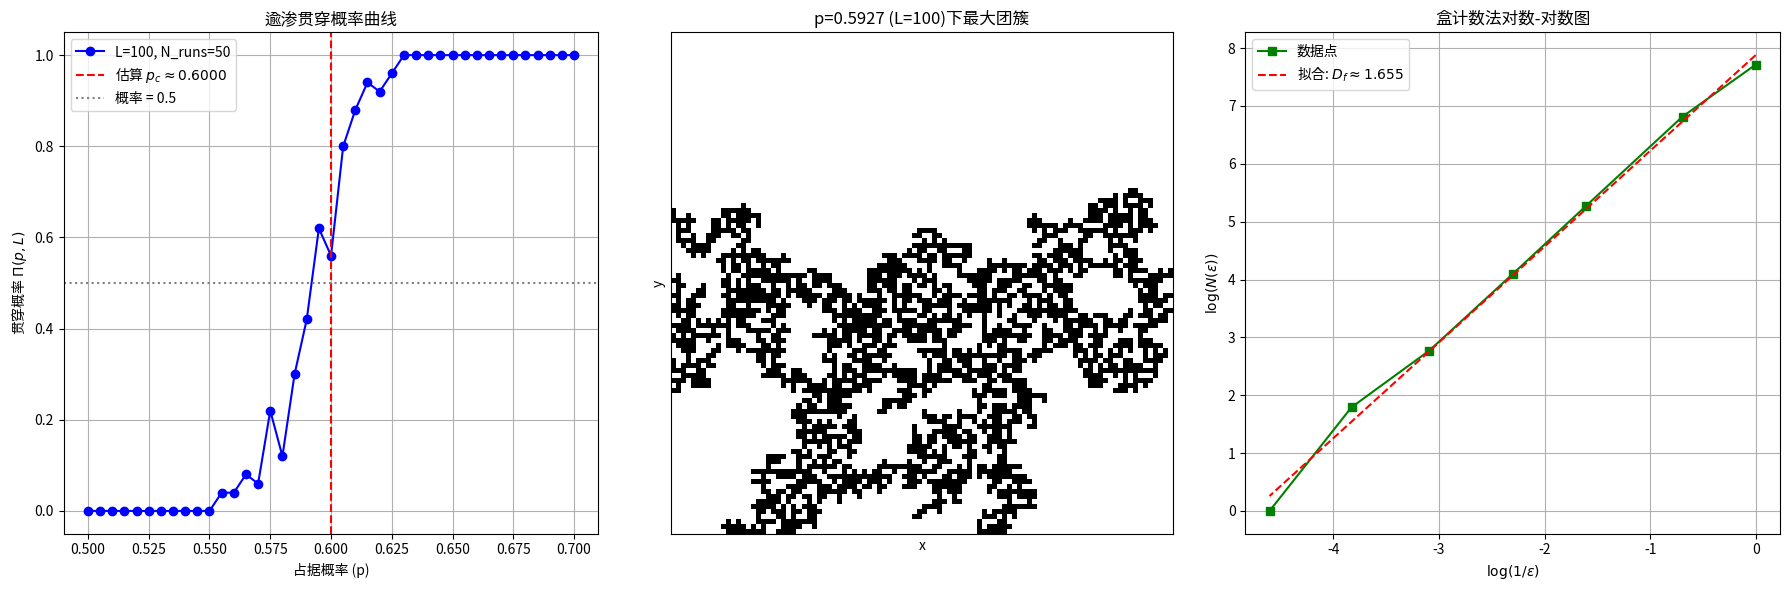

The matplotlib source for this figure:
import numpy as np
import matplotlib.pyplot as plt
from scipy.ndimage import label
import time  # 用于计时

# --- 仿真参数 ---
L = 100  # 格点尺寸（L x L）
N_runs = 50  # 每个概率p下的模拟次数，用于计算贯穿概率
# 用于绘制贯穿概率曲线的p值（围绕理论阈值pc ~ 0.5927）
p_values_spanning = np.linspace(0.5, 0.7, 41)
p_critical_estimate = 0.5927  # 用于临界团簇可视化

# --- 辅助函数 ---

def create_lattice(L, p):
    """
    创建一个LxL的格点，每个格点以概率p被占据。
    参数:
        L (int): 格点边长
        p (float): 占据概率
    返回:
        ndarray: 0/1数组，1表示被占据，0表示空
    """
    lattice = np.random.rand(L, L) < p
    return lattice.astype(int)  # 布尔转为int（1=占据，0=空）

def find_clusters(lattice):
    """
    查找格点中的所有连通团簇，采用4邻域（冯·诺依曼邻域）。
    参数:
        lattice (ndarray): 输入格点
    返回:
        labeled_lattice (ndarray): 标记后的格点，每个团簇有唯一标签
        num_labels (int): 团簇总数（不含背景）
    """
    # 结构元素定义4邻域连通性
    structure = np.array([[0, 1, 0], [1, 1, 1], [0, 1, 0]], dtype=bool)
    labeled_lattice, num_labels = label(lattice, structure=structure)
    return labeled_lattice, num_labels

def check_spanning(labeled_lattice, L):
    """
    检查是否存在从顶行到底行贯穿的团簇。
    参数:
        labeled_lattice (ndarray): 团簇标记后的格点
        L (int): 格点边长
    返回:
        bool: 是否存在贯穿团簇
    """
    top_labels = np.unique(labeled_lattice[0, :])  # 顶部所有团簇标签
    bottom_labels = np.unique(labeled_lattice[L-1, :])  # 底部所有团簇标签
    # 找到同时出现在顶部和底部的标签（忽略背景0）
    common_labels = np.intersect1d(top_labels[top_labels > 0], bottom_labels[bottom_labels > 0])
    return len(common_labels) > 0

def get_largest_cluster_points(labeled_lattice):
    """
    获取最大团簇中所有点的坐标。
    参数:
        labeled_lattice (ndarray): 团簇标记后的格点
    返回:
        ndarray: 最大团簇的点坐标（Nx2数组）
    """
    unique_labels, counts = np.unique(labeled_lattice, return_counts=True)
    # 只存在背景或没有团簇
    if len(unique_labels) <= 1:
        return np.array([])
    # 找到最大团簇的标签（忽略背景0）
    largest_cluster_label_index = np.argmax(counts[1:]) + 1
    largest_cluster_label = unique_labels[largest_cluster_label_index]
    # 获取最大团簇所有点的坐标
    points = np.argwhere(labeled_lattice == largest_cluster_label)
    return points

def box_counting(points, L, min_box_size=1, max_box_size=None):
    """
    对点集进行盒计数法，估算分形维数。
    参数:
        points (np.array): Nx2的点坐标
        L (int): 格点边长
        min_box_size (int): 最小盒子尺寸
        max_box_size (int): 最大盒子尺寸，默认为L
    返回:
        box_sizes (np.array): 盒子尺寸数组
        box_counts (np.array): 每个尺寸下的盒子数
    """
    if points.size == 0:
        return np.array([]), np.array([])
    if max_box_size is None:
        max_box_size = L
    # 生成盒子尺寸（常用2的幂次，或对数均匀分布）
    n_scales = int(np.log2(max_box_size / min_box_size)) + 1
    box_sizes = np.logspace(np.log2(min_box_size), np.log2(max_box_size), num=n_scales, base=2.0)
    box_sizes = np.unique(np.round(box_sizes).astype(int))
    box_sizes = box_sizes[box_sizes >= min_box_size]
    box_counts = []
    actual_box_sizes = []
    for epsilon in box_sizes:
        if epsilon == 0:
            continue
        # 用集合高效存储被占据的盒子索引
        occupied_boxes = set()
        for r, c in points:
            box_r = int(r // epsilon)
            box_c = int(c // epsilon)
            occupied_boxes.add((box_r, box_c))
        if len(occupied_boxes) > 0:
            box_counts.append(len(occupied_boxes))
            actual_box_sizes.append(epsilon)
    return np.array(actual_box_sizes), np.array(box_counts)

# --- 主仿真流程 ---

if __name__ == "__main__":
    start_time = time.time()

    # 1. 计算贯穿概率
    print(f"正在计算L={L}下的贯穿概率...")
    spanning_probs = []
    for p in p_values_spanning:
        spanning_count = 0
        for run in range(N_runs):
            lattice = create_lattice(L, p)
            labeled_lattice, _ = find_clusters(lattice)
            if check_spanning(labeled_lattice, L):
                spanning_count += 1
        spanning_probs.append(spanning_count / N_runs)
        print(f"  p = {p:.4f}, 贯穿概率 = {spanning_probs[-1]:.3f}")

    spanning_probs = np.array(spanning_probs)

    # 估算pc为贯穿概率最接近0.5的位置
    pc_estimated_idx = np.argmin(np.abs(spanning_probs - 0.5))
    pc_estimated = p_values_spanning[pc_estimated_idx]
    print(f"\n估算的逾渗阈值 pc(L={L}) ≈ {pc_estimated:.4f}")

    # 2. 生成并可视化临界团簇
    print(f"\n生成接近临界点p={p_critical_estimate}的格点...")
    critical_lattice = create_lattice(L, p_critical_estimate)
    labeled_critical, num_labels = find_clusters(critical_lattice)
    print(f"共找到 {num_labels} 个团簇。")

    # 找到最大团簇
    largest_cluster_pts = get_largest_cluster_points(labeled_critical)
    print(f"最大团簇包含 {len(largest_cluster_pts)} 个点。")

    # 只显示最大团簇
    largest_cluster_viz = np.zeros((L, L), dtype=int)
    if largest_cluster_pts.size > 0:
        rows, cols = largest_cluster_pts.T
        largest_cluster_viz[rows, cols] = 1

    # 3. 对最大团簇做盒计数法
    print("\n正在对最大团簇进行盒计数法...")
    box_sizes, box_counts = box_counting(largest_cluster_pts, L)

    # 过滤掉无效数据（如计数为0或尺寸为0）
    valid_indices = (box_counts > 0) & (box_sizes > 0)
    box_sizes_valid = box_sizes[valid_indices]
    box_counts_valid = box_counts[valid_indices]

    fractal_dimension = 0.0
    if len(box_sizes_valid) > 1:
        # 计算对数值
        log_epsilon = np.log(1.0 / box_sizes_valid)  # 用1/epsilon保证斜率为正
        log_N = np.log(box_counts_valid)
        # 拟合直线，斜率即为分形维数
        coeffs = np.polyfit(log_epsilon, log_N, 1)
        fractal_dimension = coeffs[0]
        print(f"\n估算分形维数（盒计数法） D_f ≈ {fractal_dimension:.3f}")
    else:
        print("\n数据点不足，无法计算分形维数。")

    end_time = time.time()
    print(f"\n总仿真用时: {end_time - start_time:.2f} 秒")

    # --- 绘图 ---
    plt.figure(figsize=(18, 6))

    # 图1：贯穿概率曲线
    plt.subplot(1, 3, 1)
    plt.plot(p_values_spanning, spanning_probs, 'bo-', label=f'L={L}, N_runs={N_runs}')
    plt.axvline(pc_estimated, color='r', linestyle='--', label=f'估算 $p_c \\approx {pc_estimated:.4f}$')
    plt.axhline(0.5, color='grey', linestyle=':', label='概率 = 0.5')
    plt.xlabel("占据概率 (p)")
    plt.ylabel("贯穿概率 $\\Pi(p, L)$")
    plt.title("逾渗贯穿概率曲线")
    plt.legend()
    plt.grid(True)

    # 图2：最大临界团簇可视化
    plt.subplot(1, 3, 2)
    plt.imshow(largest_cluster_viz, cmap='binary', origin='lower', interpolation='nearest')
    plt.title(f"p={p_critical_estimate:.4f} (L={L})下最大团簇")
    plt.xlabel("x")
    plt.ylabel("y")
    plt.xticks([])
    plt.yticks([])

    # 图3：盒计数法对数-对数图
    plt.subplot(1, 3, 3)
    if len(box_sizes_valid) > 1:
        plt.plot(log_epsilon, log_N, 'gs-', label='数据点')
        plt.plot(log_epsilon, np.polyval(coeffs, log_epsilon), 'r--', label=f'拟合: $D_f \\approx {fractal_dimension:.3f}$')
        plt.xlabel("$\\log(1 / \\epsilon)$")
        plt.ylabel("$\\log(N(\\epsilon))$")
        plt.title("盒计数法对数-对数图")
        plt.legend()
        plt.grid(True)
    else:
        plt.text(0.5, 0.5, "数据不足，无法绘图", ha='center', va='center')
        plt.title("盒计数法对数-对数图")

    plt.tight_layout()
    plt.show()